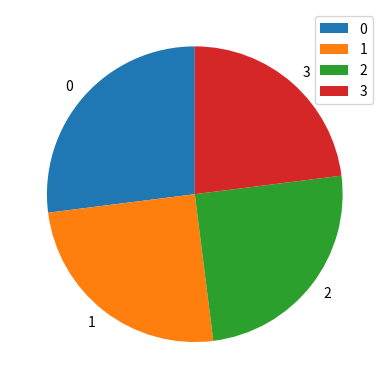

Python code for this plot:
import matplotlib.pyplot as plt
import pandas as pd

data_2 = {'Module':['AI', 'ML', 'Python', 'DataStructures'], 'Teamsize':[135, 125, 125, 115] }
xa = data_2['Module']
print(xa)
ya = data_2['Teamsize']
print(ya)
panda_data2 = pd.DataFrame(data_2)

panda_data2.plot(kind="pie",y="Teamsize",startangle=90, legend=True).figure.savefig("4.JPG")